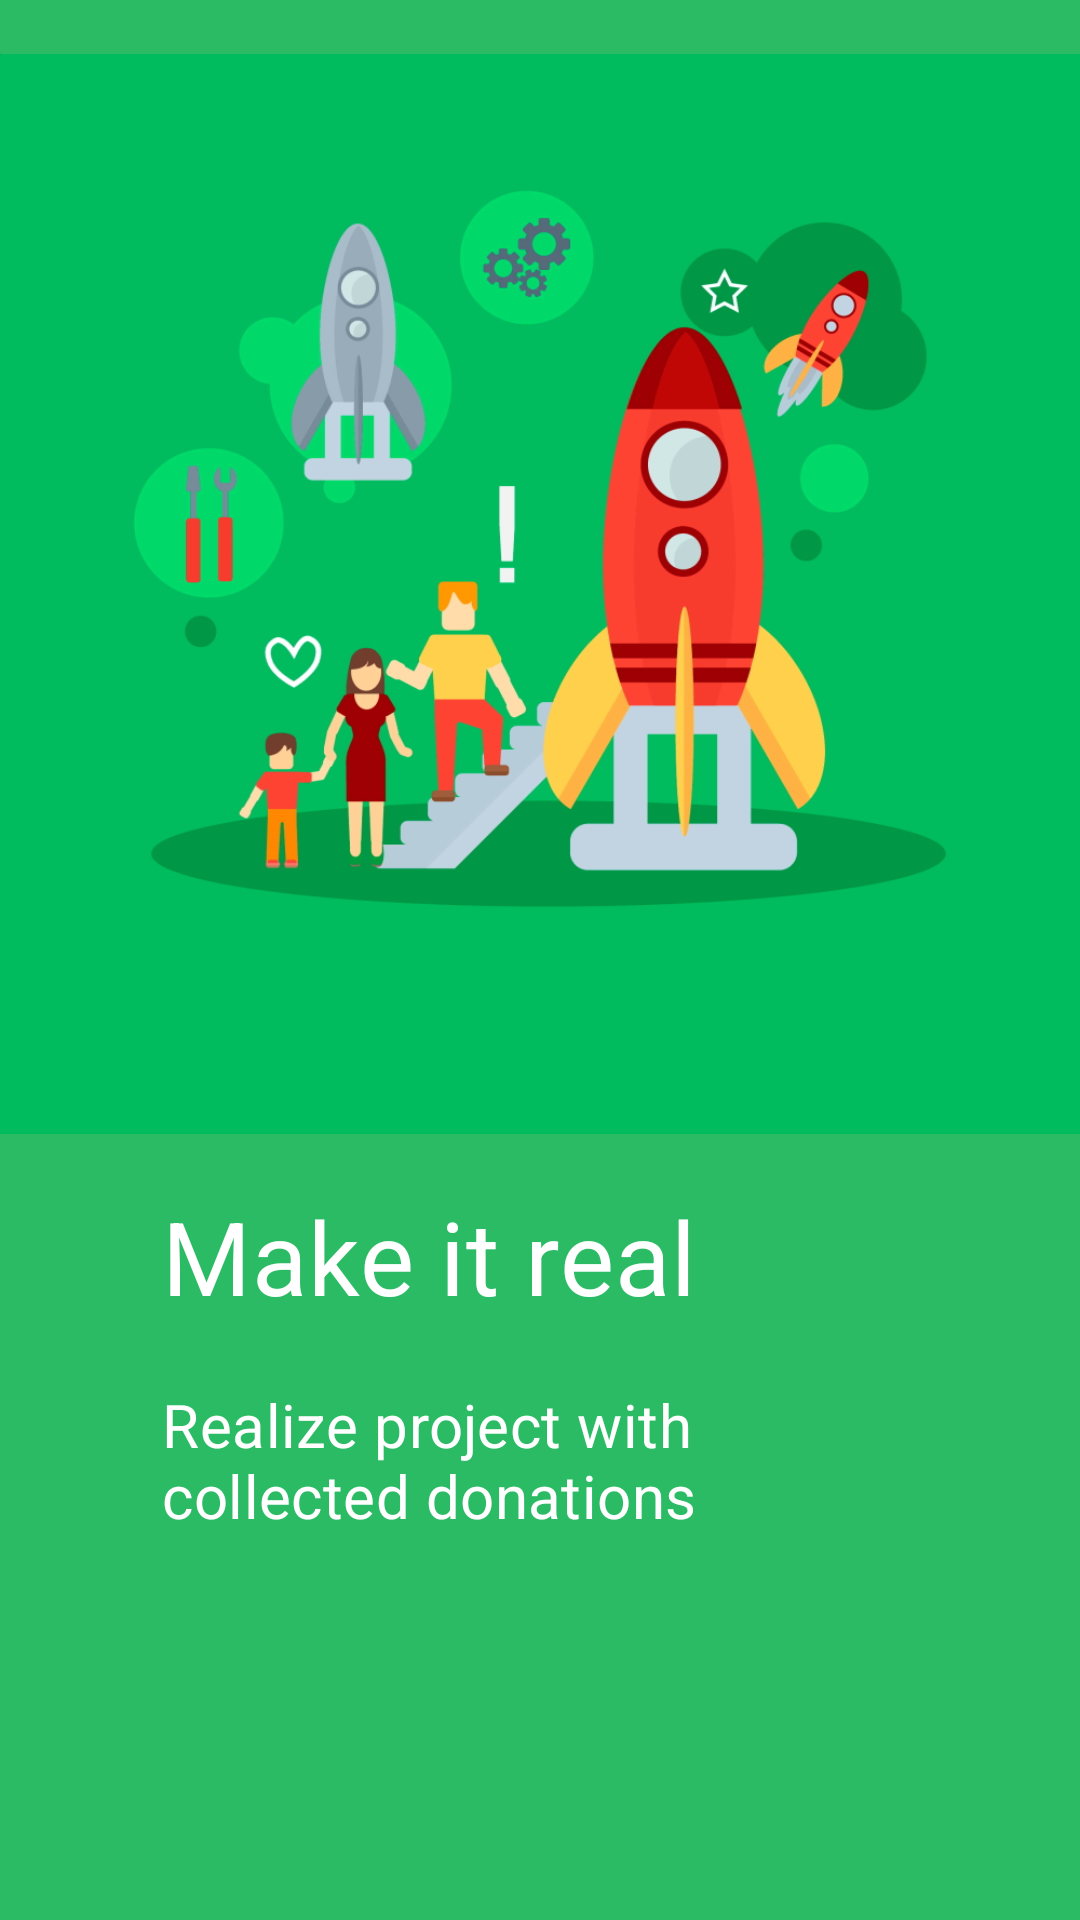

Here is an Android app screen rendered from its layout file. Give the layout XML and the strings, colors and styles it references.
<!-- AndroidManifest.xml: application theme Theme.What -->
<!-- res/layout/tutorial_item_3_layout.xml -->
<?xml version="1.0" encoding="utf-8"?>
<androidx.constraintlayout.widget.ConstraintLayout xmlns:android="http://schemas.android.com/apk/res/android"
    xmlns:app="http://schemas.android.com/apk/res-auto"
    android:id="@+id/tutor_item"
    android:layout_width="match_parent"
    android:layout_height="match_parent"
    android:background="#2cbb65"
    android:orientation="vertical">

    <androidx.constraintlayout.widget.ConstraintLayout
        android:layout_width="match_parent"
        android:layout_height="0dp"
        app:layout_constraintBottom_toTopOf="@+id/guideline3"
        app:layout_constraintTop_toTopOf="parent">

        <ImageView
            android:id="@+id/imageView4"
            android:layout_width="match_parent"
            android:layout_height="0dp"
            android:adjustViewBounds="true"
            android:scaleType="fitCenter"
            android:src="@drawable/what_tutor_3"
            app:layout_constraintBottom_toTopOf="@+id/textView5"
            app:layout_constraintTop_toTopOf="parent" />

        <TextView
            android:id="@+id/textView5"
            style="@style/TextAppearance.MaterialComponents.Headline4"
            android:layout_width="0dp"
            android:layout_height="wrap_content"
            android:layout_marginBottom="20dp"
            android:text="@string/tutor_3_short"
            android:textColor="@android:color/white"
            app:layout_constraintBottom_toTopOf="@+id/textView6"
            app:layout_constraintEnd_toEndOf="parent"
            app:layout_constraintStart_toStartOf="parent"
            app:layout_constraintWidth_percent="0.7" />

        <TextView
            android:id="@+id/textView6"
            style="@style/TextAppearance.MaterialComponents.Headline4"
            android:layout_width="0dp"
            android:layout_height="wrap_content"
            android:text="@string/tutor_3_long"
            android:textColor="@android:color/white"
            android:textSize="20sp"
            app:layout_constraintBottom_toBottomOf="parent"
            app:layout_constraintEnd_toEndOf="parent"
            app:layout_constraintStart_toStartOf="parent"
            app:layout_constraintWidth_percent="0.7" />


    </androidx.constraintlayout.widget.ConstraintLayout>

    <androidx.constraintlayout.widget.Guideline
        android:id="@+id/guideline3"
        android:layout_width="wrap_content"
        android:layout_height="wrap_content"
        android:orientation="horizontal"
        app:layout_constraintGuide_percent="0.8" />

</androidx.constraintlayout.widget.ConstraintLayout>
<!-- resources referenced by this layout -->
<resources>
  <!-- drawable what_tutor_3: jpg bitmap (drawable, 184048 bytes) -->
  <string name="tutor_3_long">Realize project with collected donations</string>
  <string name="tutor_3_short">Make it real</string>
  <style name="Theme.What" parent="Theme.MaterialComponents.Light">
          <item name="colorPrimary">@color/colorPrimary</item>
          <item name="colorPrimaryDark">@color/colorPrimaryDark</item>
          <item name="colorAccent">@color/colorAccent</item>
          <item name="android:textColor">@color/textColor</item>
          <item name="android:windowActivityTransitions">true</item>
          <item name="android:windowContentTransitions">true</item>
          <item name="windowNoTitle">true</item>
          <item name="windowActionBar">false</item>
          <item name="materialAlertDialogTheme">@style/Widget.What.MaterialAlertDialog</item>
      </style>
  <color name="colorPrimary">#ffc929</color>
  <color name="colorPrimaryDark">#FFAB00</color>
  <color name="colorAccent">#1E88E5</color>
  <color name="textColor">#000</color>
  <style name="Widget.What.MaterialAlertDialog" parent="Theme.MaterialComponents.Light.Dialog.Alert.Bridge">
          <item name="android:buttonBarPositiveButtonStyle">@style/Widget.What.PositiveButton</item>
          <item name="buttonBarNegativeButtonStyle">@style/Widget.What.Button.TextButton</item>
          <item name="buttonBarPositiveButtonStyle">@style/Widget.What.PositiveButton</item>
      </style>
  <style name="Widget.What.PositiveButton" parent="Widget.MaterialComponents.Button.TextButton.Dialog">
          <item name="android:textColor">@color/colorAccent</item>
      </style>
  <style name="Widget.What.Button.TextButton" parent="Widget.MaterialComponents.Button.TextButton">
          <item name="android:textColor">@color/textColor</item>
          <item name="backgroundTint">@color/backgroundColor</item>
          <item name="elevation">0dp</item>
          <item name="android:maxLines">1</item>
      </style>
  <color name="backgroundColor">#fff</color>
</resources>
